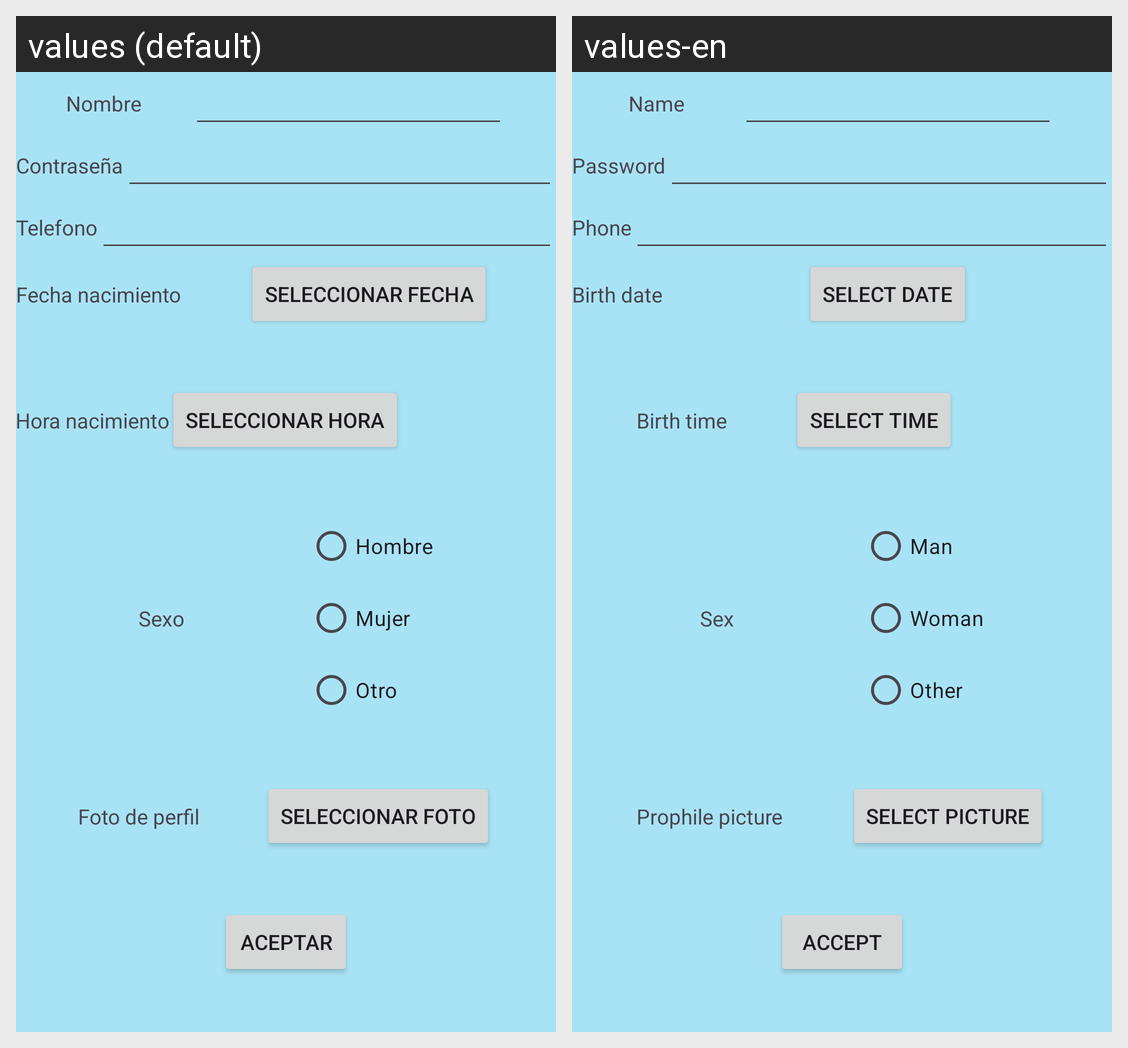

Locale-by-locale string values for the Android screen shown in this grid:
Android screen res/layout/activity_crear_usuario.xml rendered under 2 locales, left to right: values (default), values-en. Device: Nexus 5 (rendered at 1080×1920; each locale shown at half size, 540×960, under a caption strip naming it); theme Theme.PracticaEvaluable1ªEvaluacion_Asensio_Sanchez_Alex.
Strings drawn on this screen, with the default value and each locale's value (text and hints the layout hard-codes, and strings that could not be matched under every locale, appear in the picture but are not listed):

tvNombre
  values: Nombre
  values-en: Name

tvContrasena
  values: Contraseña
  values-en: Password

tvTelefono
  values: Telefono
  values-en: Phone

tvFechaNac
  values: Fecha nacimiento
  values-en: Birth date

botonFecha
  values: Seleccionar fecha
  values-en: Select date

tvHoraNac
  values: Hora nacimiento
  values-en: Birth time

botonHora
  values: Seleccionar hora
  values-en: Select time

tvSexo
  values: Sexo
  values-en: Sex

botonHombre
  values: Hombre
  values-en: Man

botonMujer
  values: Mujer
  values-en: Woman

botonOtro
  values: Otro
  values-en: Other

tvFoto
  values: Foto de perfil
  values-en: Prophile picture

botonFoto
  values: Seleccionar foto
  values-en: Select picture

botonAceptarCrear
  values: Aceptar
  values-en: Accept
